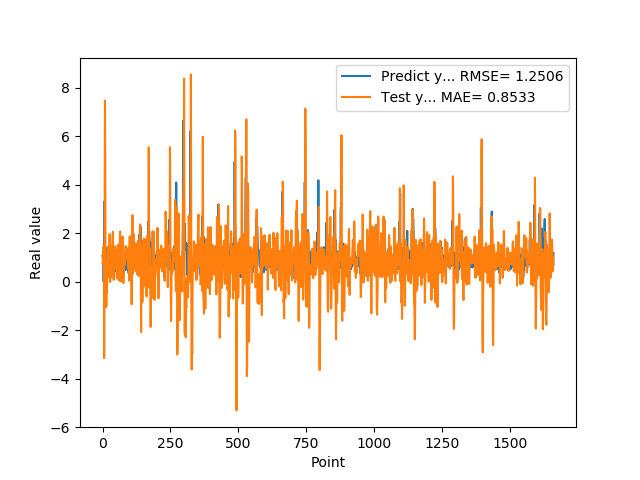

The table this chart was drawn from, first rows:
1.074290990829999792e+00, 7.623114611469142821e-01
9.521890282630000035e-01, 7.652388929693879627e-01
9.879170060160000766e-01, 1.340893223294127745e+00
1.011654973029999960e+00, 1.425211580764885078e+00
0.000000000000000000e+00, 1.045797875010998190e+00
7.643579840659999736e-01, 5.944057672970232131e-01
7.788103222849999119e-01, -3.156476368452207470e+00
3.306220054629999794e+00, 3.307203458736634460e-01
1.055441975589999970e+00, 3.910967194576053796e+00
7.543110251430000801e-01, 7.460540190038654096e+00
7.915459871289999283e-01, 4.991681542576970720e+00
1.409499049189999909e+00, 5.933770461250267303e-01
8.875439763070001042e-01, -1.050523183262786153e+00
6.401469707490000660e-01, -6.460779328599645099e-01
5.082880258560000808e-01, -1.019695075302923026e+00
8.640019893649999450e-01, -4.216164328976719222e-01
5.725920200349999822e-01, -4.453785094544872036e-01
8.469420075419999971e-01, 1.108301718478386100e-01
9.181020259860001032e-01, 3.532410038229270577e-01
7.976629734039999420e-01, 1.010151452144039119e+00
9.608020186419998776e-01, 1.431373393558751372e+00
9.555831551549999192e-01, 1.305102249600304187e+00
3.470349907879999862e-01, 1.101139445425372010e+00
9.546210169789999256e-01, 9.823937942978588911e-01
1.293938040730000072e+00, 1.891479897643640884e-01
5.251880288119999962e-01, 8.406064890388309507e-01
4.773890078070000542e-01, 1.952543293105246436e+00
1.275226235389999907e+00, 1.039112431848731033e+00
8.723750114439999814e-01, -1.704277861183205178e-02
8.355640172959999390e-01, 1.047395035502257210e+00
7.321749925609999377e-01, 1.475315876759567768e+00
7.640249729160000225e-01, 8.356955356395576739e-01
4.072830080990000323e-01, 2.008548587517827444e-01
4.752210080619999610e-01, 5.872532634388327732e-01
8.781340122220000488e-01, 5.244568588080615879e-01
7.414129972460000717e-01, 6.668322859890907228e-01
1.258002042770000051e+00, 1.231895773798494798e+00
1.069700956339999953e+00, 1.855801604386165815e+00
7.274609804150000691e-01, 2.051371608176486561e+00
7.892770171170000459e-01, 1.278292796657007679e+00
6.237750053410000550e-01, 2.474610263667039456e-01
6.914690136910000007e-01, 7.111250850575609461e-02
8.557710051540000640e-01, 5.062171585390597972e-01
7.093830108640000187e-01, 8.137610818356388886e-01
1.014547944070000041e+00, 1.382121640168201715e+00
1.115731000900000103e+00, 1.270705061606789643e+00
4.182830154900000208e-01, 1.240955604948136504e+00
1.002280950550000105e+00, 1.460580414956442308e+00
1.218860983849999968e+00, 5.396941244607402766e-01
1.143296003339999922e+00, 8.308457686229036021e-01
6.528189778330000248e-01, 1.292786355019994948e+00
6.746559739110000731e-01, 1.185287636938990419e+00
6.009536385540000802e-01, 2.682271549789732590e-01
6.694570183749999348e-01, 1.227087361146275146e-01
6.538079977039999990e-01, 1.234685696729631438e-01
7.814120054240000224e-01, 9.801287733396787383e-01
1.206303954120000022e+00, 1.351526469591446178e+00
8.469259738919999725e-01, 1.188845735086438760e+00
8.286409974099999687e-01, 1.522652681000491892e+00
6.482390165329999787e-01, 1.277917705695399198e+00
5.623700022700000023e-01, 7.008143220454196021e-01
... 1,599 more rows
